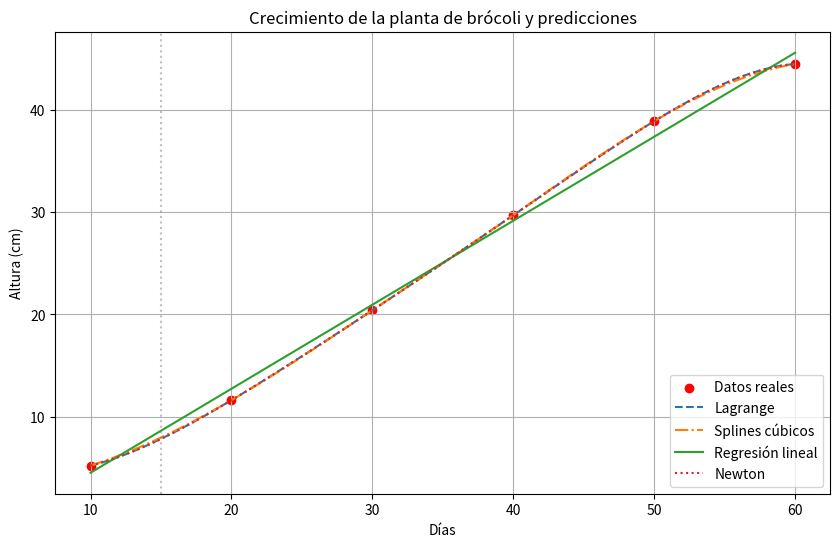

Generate this figure with matplotlib:
import numpy as np
import matplotlib.pyplot as plt
from scipy.interpolate import lagrange, interp1d
from scipy.optimize import curve_fit

# Datos proporcionados
dias = np.array([10, 20, 30, 40, 50, 60])
alturas = np.array([5.2, 11.6, 20.4, 29.7, 38.9, 44.5])

# Función para interpolación de Newton (diferencias divididas)
def newton_interpolation(x, x_data, y_data):
    n = len(x_data)
    coef = np.zeros([n, n])
    coef[:,0] = y_data
    
    for j in range(1,n):
        for i in range(n-j):
            coef[i][j] = (coef[i+1][j-1] - coef[i][j-1]) / (x_data[i+j] - x_data[i])
    
    poly = coef[0,0]
    temp = 1
    for j in range(1,n):
        temp *= (x - x_data[j-1])
        poly += coef[0,j] * temp
    
    return poly

# Interpolación de Lagrange
poly_lag = lagrange(dias, alturas)
lagrange_15 = poly_lag(15)

# Interpolación por Splines Cúbicos
spline = interp1d(dias, alturas, kind='cubic', fill_value='extrapolate')
spline_15 = spline(15)

# Regresión Lineal
def linear_func(x, a, b):
    return a * x + b

popt, pcov = curve_fit(linear_func, dias, alturas)
regresion_15 = linear_func(15, *popt)

# Interpolación de Newton
newton_15 = newton_interpolation(15, dias, alturas)  # Eliminamos el [0] ya que devuelve escalar

# Resultados
print(f"Predicción a 15 días usando:")
print(f"- Lagrange: {lagrange_15:.2f} cm")
print(f"- Splines cúbicos: {spline_15:.2f} cm")
print(f"- Regresión lineal: {regresion_15:.2f} cm")
print(f"- Newton: {newton_15:.2f} cm")

# Gráfico
plt.figure(figsize=(10, 6))
plt.scatter(dias, alturas, label='Datos reales', color='red')
x_vals = np.linspace(10, 60, 100)

# Graficar las interpolaciones
plt.plot(x_vals, poly_lag(x_vals), label='Lagrange', linestyle='--')
plt.plot(x_vals, spline(x_vals), label='Splines cúbicos', linestyle='-.')
plt.plot(x_vals, linear_func(x_vals, *popt), label='Regresión lineal')
plt.plot(x_vals, [newton_interpolation(x, dias, alturas) for x in x_vals], 
         label='Newton', linestyle=':')

plt.axvline(x=15, color='gray', linestyle=':', alpha=0.5)
plt.title('Crecimiento de la planta de brócoli y predicciones')
plt.xlabel('Días')
plt.ylabel('Altura (cm)')
plt.legend()
plt.grid(True)
plt.show()
